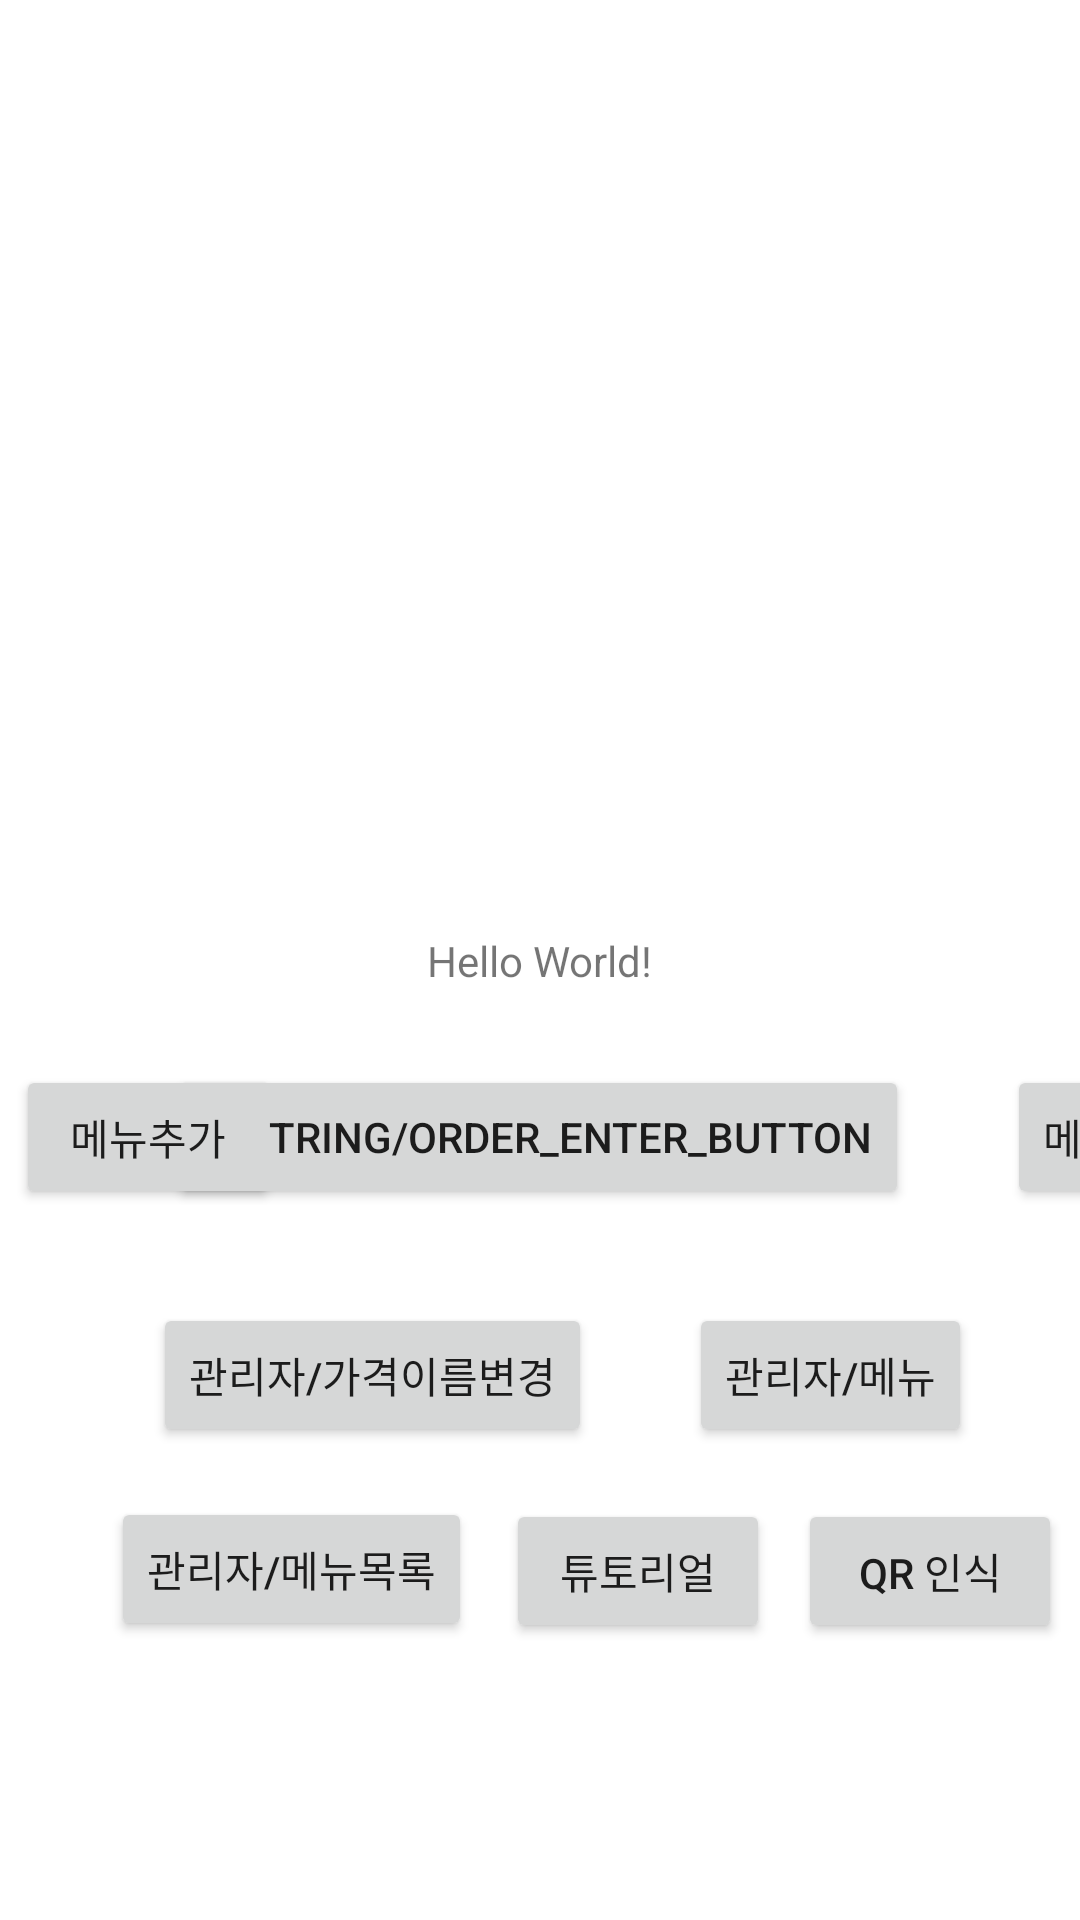

Reconstruct the res/layout file that produces this screen, plus the resources it refers to.
<!-- AndroidManifest.xml: application theme Theme.FinalSubmission -->
<!-- res/layout/activity_main.xml -->
<?xml version="1.0" encoding="utf-8"?>
<androidx.constraintlayout.widget.ConstraintLayout xmlns:android="http://schemas.android.com/apk/res/android"
    xmlns:app="http://schemas.android.com/apk/res-auto"
    xmlns:tools="http://schemas.android.com/tools"
    android:layout_width="match_parent"
    android:layout_height="match_parent"
    tools:context=".MainActivity">

    <TextView
        android:id="@+id/textView"
        android:layout_width="wrap_content"
        android:layout_height="wrap_content"
        android:text="Hello World!"
        app:layout_constraintBottom_toBottomOf="parent"
        app:layout_constraintEnd_toEndOf="parent"
        app:layout_constraintStart_toStartOf="parent"
        app:layout_constraintTop_toTopOf="parent" />

    <Button
        android:id="@+id/order_enter_button"
        android:layout_width="wrap_content"
        android:layout_height="wrap_content"
        android:text="@string/order_enter_button"
        app:layout_constraintBottom_toBottomOf="parent"
        app:layout_constraintEnd_toEndOf="parent"
        app:layout_constraintHorizontal_bias="0.498"
        app:layout_constraintStart_toStartOf="parent"
        app:layout_constraintTop_toBottomOf="@+id/textView"
        app:layout_constraintVertical_bias="0.097" />

    <Button
        android:id="@+id/add_menu_enter_button"
        android:layout_width="wrap_content"
        android:layout_height="wrap_content"
        android:layout_marginStart="32dp"
        android:text="메뉴추가"
        app:layout_constraintBottom_toBottomOf="parent"
        app:layout_constraintEnd_toStartOf="@+id/order_enter_button"
        app:layout_constraintHorizontal_bias="0.425"
        app:layout_constraintStart_toStartOf="parent"
        app:layout_constraintTop_toBottomOf="@+id/textView"
        app:layout_constraintVertical_bias="0.097" />

    <Button
        android:id="@+id/mainpage_enter_button"
        android:layout_width="wrap_content"
        android:layout_height="wrap_content"
        android:layout_marginStart="37dp"
        android:text="메인페이지"
        app:layout_constraintBottom_toBottomOf="parent"
        app:layout_constraintEnd_toEndOf="parent"
        app:layout_constraintHorizontal_bias="0.064"
        app:layout_constraintStart_toEndOf="@+id/order_enter_button"
        app:layout_constraintTop_toBottomOf="@+id/textView"
        app:layout_constraintVertical_bias="0.097" />

    <Button
        android:id="@+id/change_name_enter_button"
        android:layout_width="wrap_content"
        android:layout_height="wrap_content"
        android:layout_marginStart="48dp"
        android:text="관리자/가격이름변경"
        app:layout_constraintBottom_toBottomOf="parent"
        app:layout_constraintEnd_toEndOf="@+id/order_enter_button"
        app:layout_constraintHorizontal_bias="0.029"
        app:layout_constraintStart_toStartOf="parent"
        app:layout_constraintTop_toBottomOf="@+id/add_menu_enter_button"
        app:layout_constraintVertical_bias="0.165" />

    <Button
        android:id="@+id/activity_manage_mode_menu_enter_button"
        android:layout_width="wrap_content"
        android:layout_height="wrap_content"
        android:text="관리자/메뉴"
        app:layout_constraintBottom_toBottomOf="parent"
        app:layout_constraintEnd_toEndOf="parent"
        app:layout_constraintHorizontal_bias="0.475"
        app:layout_constraintStart_toEndOf="@+id/change_name_enter_button"
        app:layout_constraintTop_toBottomOf="@+id/mainpage_enter_button"
        app:layout_constraintVertical_bias="0.165" />

    <Button
        android:id="@+id/manage_mode_enter_button"
        android:layout_width="wrap_content"
        android:layout_height="wrap_content"
        android:text="관리자/메뉴목록"
        app:layout_constraintBottom_toBottomOf="parent"
        app:layout_constraintEnd_toEndOf="parent"
        app:layout_constraintHorizontal_bias="0.154"
        app:layout_constraintStart_toStartOf="parent"
        app:layout_constraintTop_toBottomOf="@+id/change_name_enter_button"
        app:layout_constraintVertical_bias="0.152" />

    <Button
        android:id="@+id/order_tutorial_enter_button"
        android:layout_width="wrap_content"
        android:layout_height="wrap_content"
        android:text="튜토리얼"
        app:layout_constraintBottom_toBottomOf="parent"
        app:layout_constraintEnd_toEndOf="parent"
        app:layout_constraintHorizontal_bias="0.56"
        app:layout_constraintStart_toStartOf="@+id/manage_mode_enter_button"
        app:layout_constraintTop_toBottomOf="@+id/activity_manage_mode_menu_enter_button"
        app:layout_constraintVertical_bias="0.159" />

    <Button
        android:id="@+id/scan_qr_button"
        android:layout_width="wrap_content"
        android:layout_height="wrap_content"
        android:text="QR 인식"
        app:layout_constraintBottom_toBottomOf="parent"
        app:layout_constraintEnd_toEndOf="parent"
        app:layout_constraintHorizontal_bias="0.943"
        app:layout_constraintStart_toStartOf="@+id/order_tutorial_enter_button"
        app:layout_constraintTop_toBottomOf="@+id/activity_manage_mode_menu_enter_button"
        app:layout_constraintVertical_bias="0.159" />

</androidx.constraintlayout.widget.ConstraintLayout>
<!-- resources referenced by this layout -->
<resources>
  <style name="Theme.FinalSubmission" parent="Theme.MaterialComponents.DayNight.DarkActionBar">
          
          <item name="colorPrimary">@color/dark_olive</item>
          <item name="colorPrimaryVariant">@color/light_olive</item>
          <item name="colorOnPrimary">@color/white</item>
          
          <item name="colorSecondary">@color/teal_200</item>
          <item name="colorSecondaryVariant">@color/teal_700</item>
          <item name="colorOnSecondary">@color/black</item>
          
          <item name="android:statusBarColor" tools:targetApi="l">?attr/colorPrimaryVariant</item>
          
      </style>
  <color name="dark_olive">#FF688A08</color>
  <color name="light_olive">#FF86B404</color>
  <color name="white">#FFFFFFFF</color>
  <color name="teal_200">#FF03DAC5</color>
  <color name="teal_700">#FF018786</color>
  <color name="black">#FF000000</color>
</resources>
